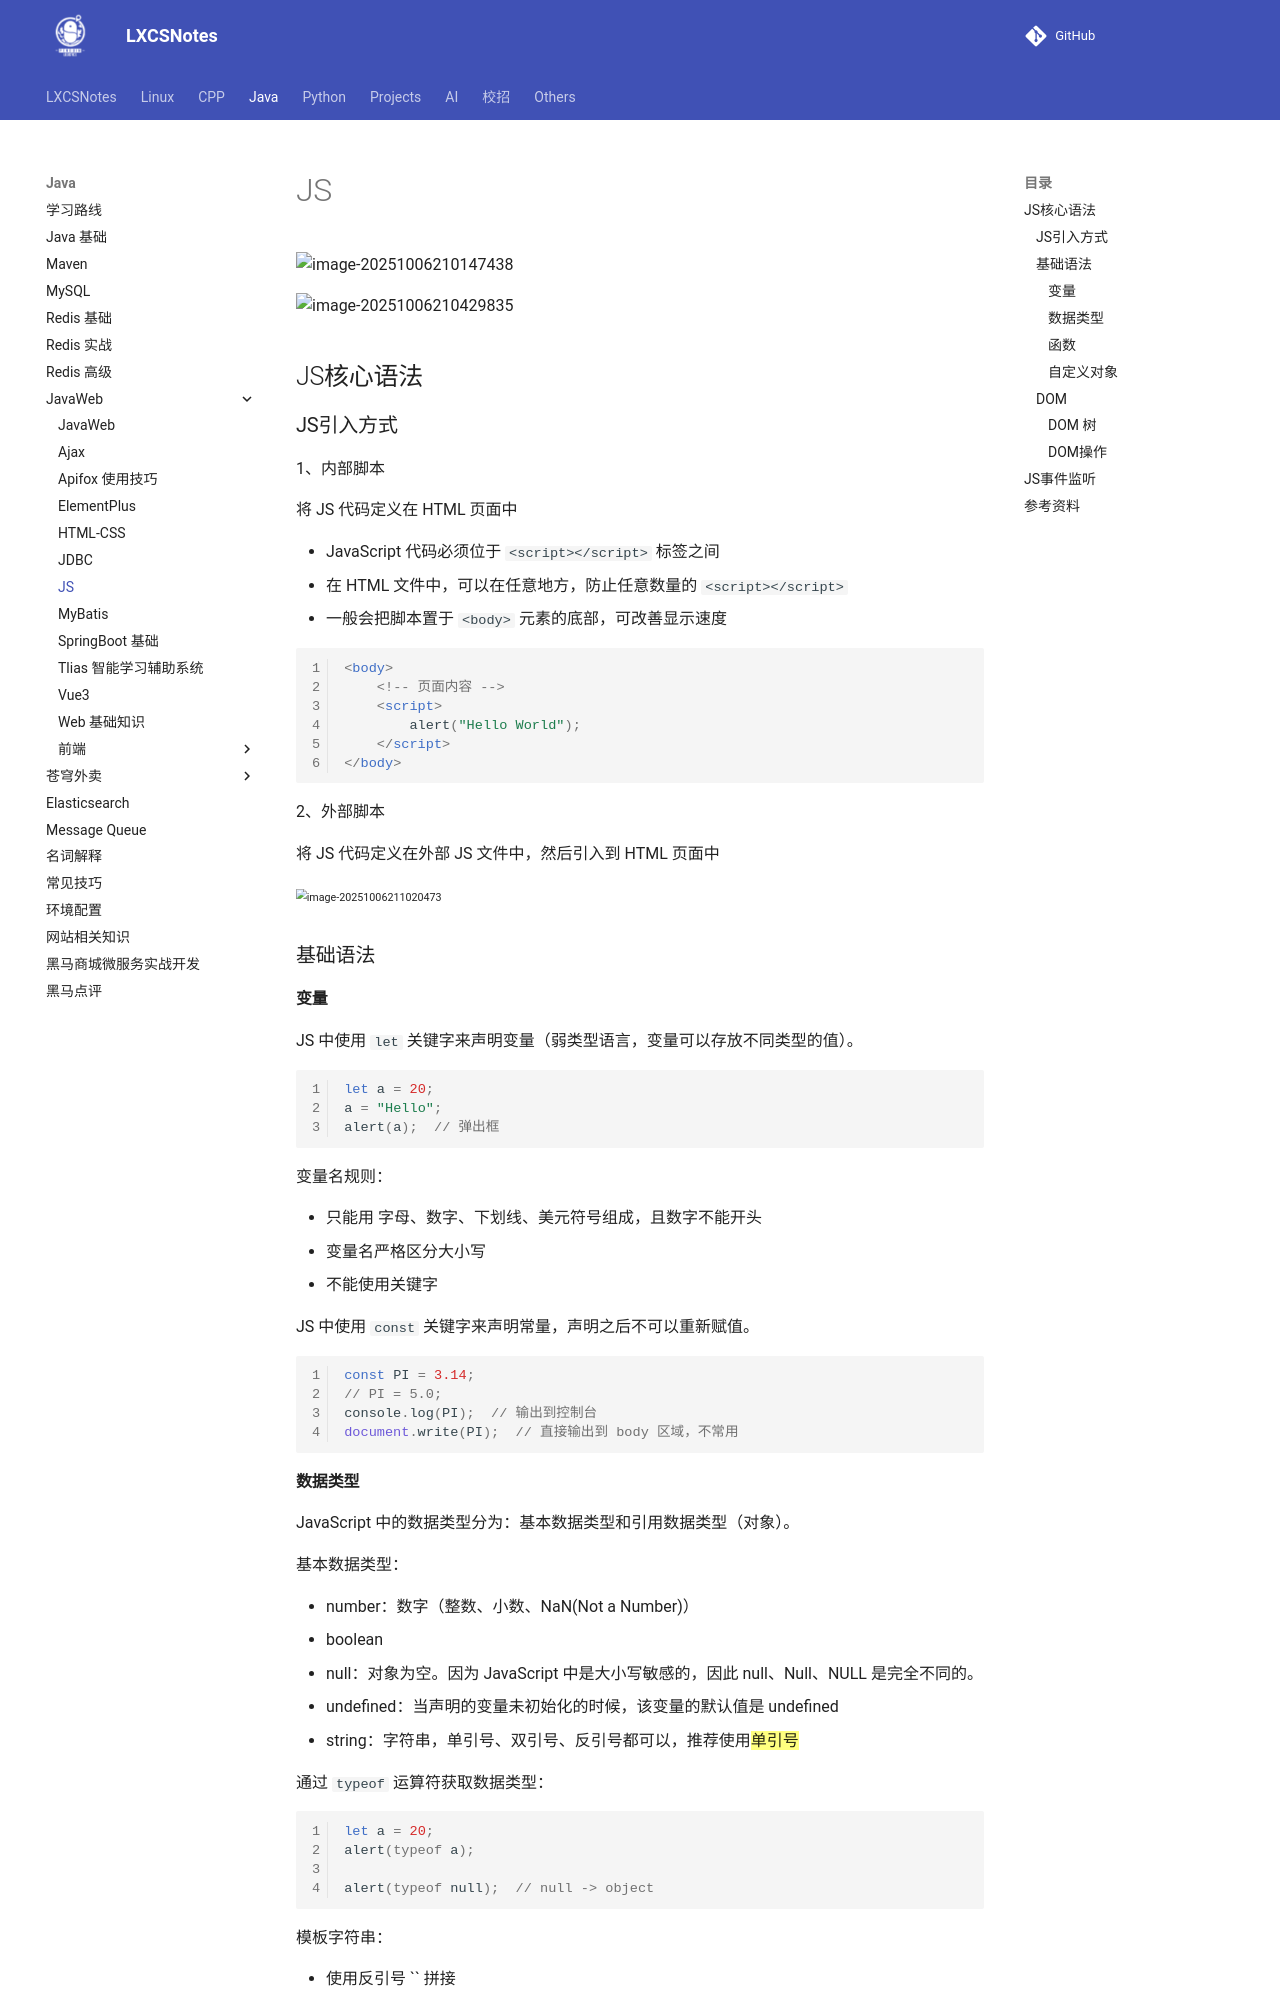

repository: A-Egoist/LXCSNotes · page: Java/JavaWeb/JS/index.html · generator: mkdocs

# JS

![image-20251006210147438](https://amonologue-image-bed.oss-cn-chengdu.aliyuncs.com/2025/202510062101218.png)

![image-20251006210429835](https://amonologue-image-bed.oss-cn-chengdu.aliyuncs.com/2025/202510062104449.png)

## JS核心语法

### JS引入方式

1、内部脚本

将 JS 代码定义在 HTML 页面中

*   JavaScript 代码必须位于 `<script></script>` 标签之间
*   在 HTML 文件中，可以在任意地方，防止任意数量的 `<script></script>`
*   一般会把脚本置于 `<body>` 元素的底部，可改善显示速度

```html
<body>
    <!-- 页面内容 -->
    <script>
        alert("Hello World");
    </script>
</body>
```



2、外部脚本

将 JS 代码定义在外部 JS 文件中，然后引入到 HTML 页面中

<img src="https://amonologue-image-bed.oss-cn-chengdu.aliyuncs.com/2025/202510062110443.png" alt="image-20251006211020473" style="zoom:67%;" />



### 基础语法

#### 变量

JS 中使用 `let` 关键字来声明变量（弱类型语言，变量可以存放不同类型的值）。

```js
let a = 20;
a = "Hello";
alert(a);  // 弹出框
```

变量名规则：

*   只能用 字母、数字、下划线、美元符号组成，且数字不能开头
*   变量名严格区分大小写
*   不能使用关键字



JS 中使用 `const` 关键字来声明常量，声明之后不可以重新赋值。

```js
const PI = 3.14;
// PI = 5.0;
console.log(PI);  // 输出到控制台
document.write(PI);  // 直接输出到 body 区域，不常用
```
